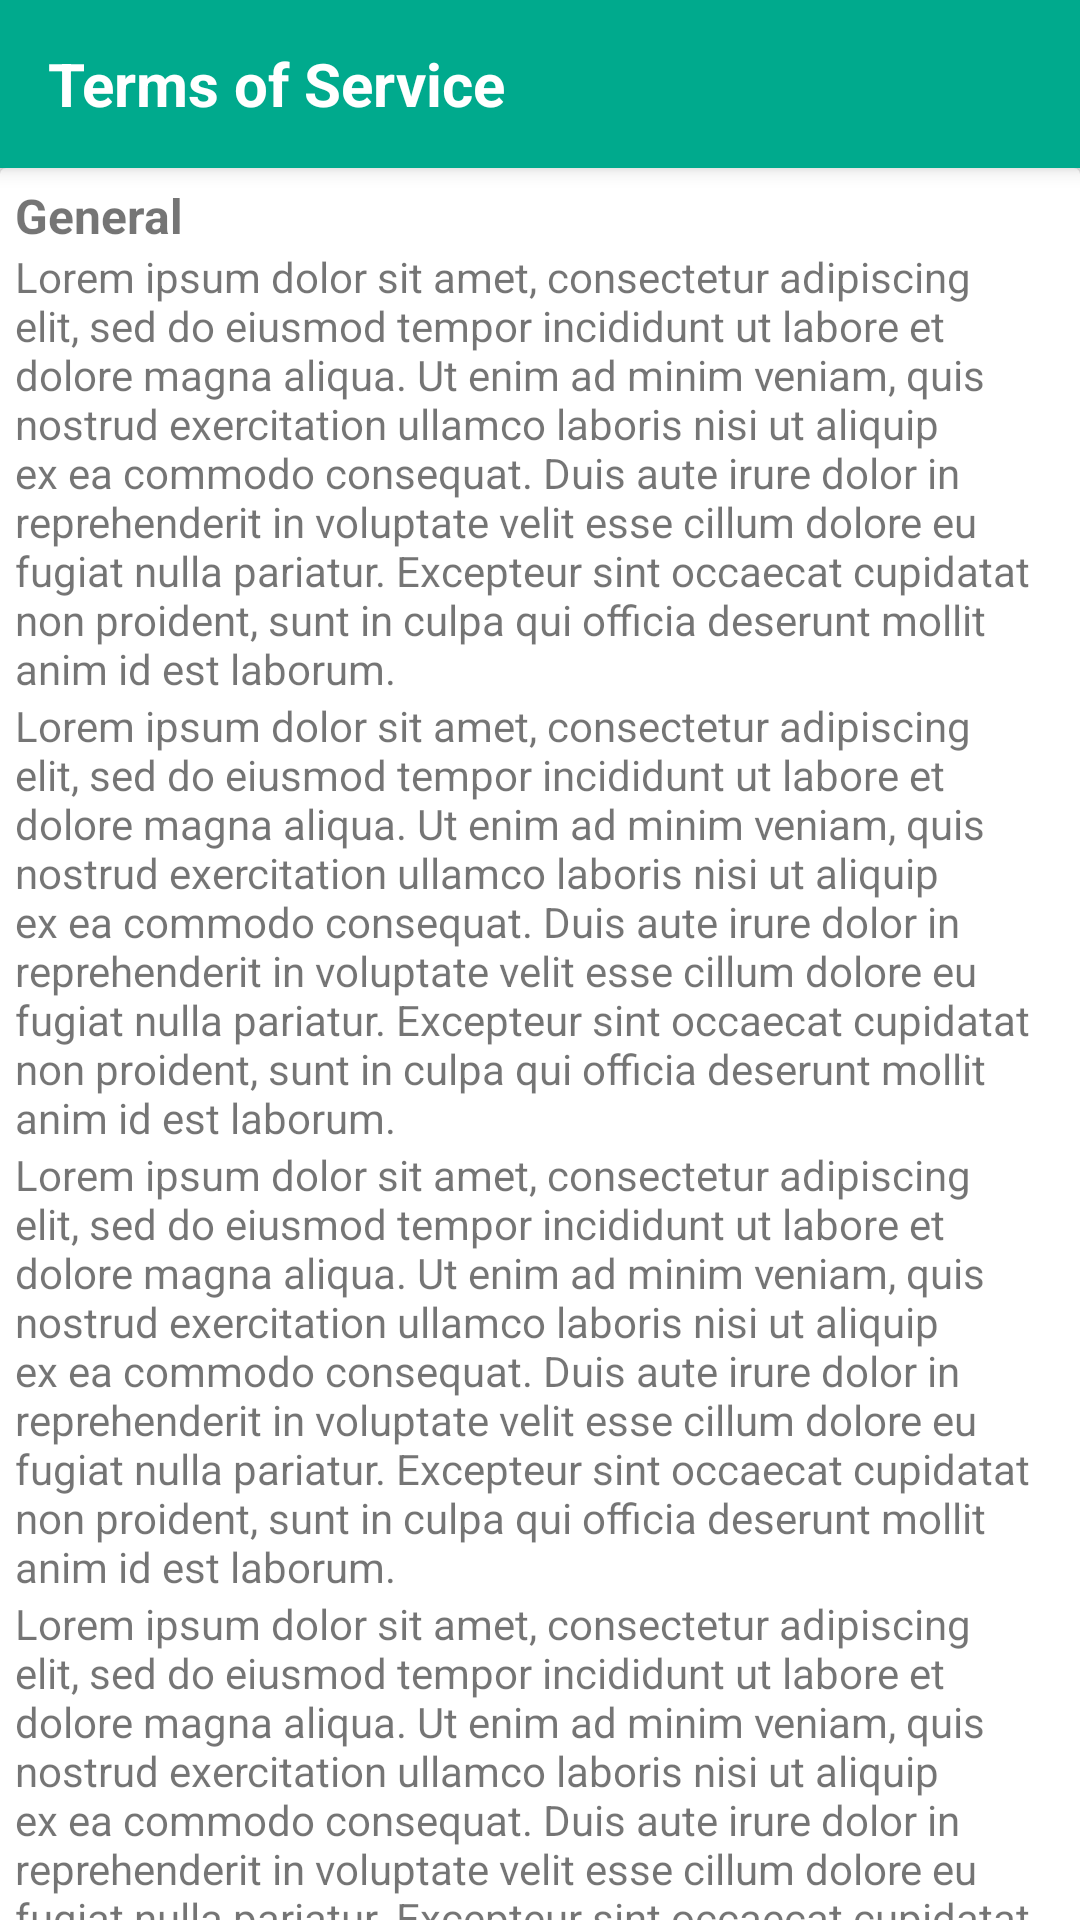

Write the Android layout XML for this screen, with the resource values it uses.
<!-- AndroidManifest.xml: application theme AppTheme -->
<!-- res/layout/activity_terms.xml -->
<?xml version="1.0" encoding="utf-8"?>

<android.support.design.widget.CoordinatorLayout
    xmlns:android="http://schemas.android.com/apk/res/android"
    xmlns:app="http://schemas.android.com/apk/res-auto"
    xmlns:tools="http://schemas.android.com/tools"
    android:layout_width="match_parent"
    android:layout_height="match_parent"
    tools:context="com.bizconnectivity.gino.activities.TermsActivity">

    <android.support.design.widget.AppBarLayout
        android:layout_width="match_parent"
        android:layout_height="wrap_content">

        <android.support.v7.widget.Toolbar
            android:id="@+id/toolbar"
            android:layout_width="match_parent"
            android:layout_height="?attr/actionBarSize"
            app:popupTheme="@style/AppTheme.PopupOverlay">

            <RelativeLayout
                android:layout_width="match_parent"
                android:layout_height="wrap_content">

                <TextView
                    android:layout_width="wrap_content"
                    android:layout_height="wrap_content"
                    android:text="@string/title_terms"
                    android:textColor="@color/colorWhite"
                    android:textStyle="bold"
                    android:textSize="20sp"/>

            </RelativeLayout>

        </android.support.v7.widget.Toolbar>

    </android.support.design.widget.AppBarLayout>

    <android.support.v4.widget.NestedScrollView
        android:layout_width="match_parent"
        android:layout_height="match_parent"
        app:layout_behavior="@string/appbar_scrolling_view_behavior">

        <android.support.v7.widget.CardView
            android:layout_width="match_parent"
            android:layout_height="wrap_content"
            style="@style/CardView.Light">

            <LinearLayout
                android:layout_width="match_parent"
                android:layout_height="wrap_content"
                android:orientation="vertical">

                <LinearLayout
                    android:layout_width="match_parent"
                    android:layout_height="wrap_content"
                    android:padding="@dimen/padding_5"
                    android:orientation="vertical">

                    <TextView
                        android:layout_width="match_parent"
                        android:layout_height="wrap_content"
                        android:text="General"
                        android:textStyle="bold"
                        android:textSize="16sp"/>

                    <TextView
                        android:layout_width="match_parent"
                        android:layout_height="wrap_content"
                        android:text="Lorem ipsum dolor sit amet, consectetur adipiscing elit, sed do eiusmod tempor incididunt ut labore et dolore magna aliqua. Ut enim ad minim veniam, quis nostrud exercitation ullamco laboris nisi ut aliquip ex ea commodo consequat. Duis aute irure dolor in reprehenderit in voluptate velit esse cillum dolore eu fugiat nulla pariatur. Excepteur sint occaecat cupidatat non proident, sunt in culpa qui officia deserunt mollit anim id est laborum."/>

                    <TextView
                        android:layout_width="match_parent"
                        android:layout_height="wrap_content"
                        android:text="Lorem ipsum dolor sit amet, consectetur adipiscing elit, sed do eiusmod tempor incididunt ut labore et dolore magna aliqua. Ut enim ad minim veniam, quis nostrud exercitation ullamco laboris nisi ut aliquip ex ea commodo consequat. Duis aute irure dolor in reprehenderit in voluptate velit esse cillum dolore eu fugiat nulla pariatur. Excepteur sint occaecat cupidatat non proident, sunt in culpa qui officia deserunt mollit anim id est laborum."/>

                    <TextView
                        android:layout_width="match_parent"
                        android:layout_height="wrap_content"
                        android:text="Lorem ipsum dolor sit amet, consectetur adipiscing elit, sed do eiusmod tempor incididunt ut labore et dolore magna aliqua. Ut enim ad minim veniam, quis nostrud exercitation ullamco laboris nisi ut aliquip ex ea commodo consequat. Duis aute irure dolor in reprehenderit in voluptate velit esse cillum dolore eu fugiat nulla pariatur. Excepteur sint occaecat cupidatat non proident, sunt in culpa qui officia deserunt mollit anim id est laborum."/>

                    <TextView
                        android:layout_width="match_parent"
                        android:layout_height="wrap_content"
                        android:text="Lorem ipsum dolor sit amet, consectetur adipiscing elit, sed do eiusmod tempor incididunt ut labore et dolore magna aliqua. Ut enim ad minim veniam, quis nostrud exercitation ullamco laboris nisi ut aliquip ex ea commodo consequat. Duis aute irure dolor in reprehenderit in voluptate velit esse cillum dolore eu fugiat nulla pariatur. Excepteur sint occaecat cupidatat non proident, sunt in culpa qui officia deserunt mollit anim id est laborum."/>

                </LinearLayout>

            </LinearLayout>

        </android.support.v7.widget.CardView>

    </android.support.v4.widget.NestedScrollView>

</android.support.design.widget.CoordinatorLayout>
<!-- resources referenced by this layout -->
<resources>
  <color name="colorWhite">#FFFFFF</color>
  <dimen name="padding_5">5dp</dimen>
  <string name="title_terms">Terms of Service</string>
  <style name="AppTheme.PopupOverlay" parent="ThemeOverlay.AppCompat.Light" />
  <style name="AppTheme" parent="Theme.AppCompat.Light.DarkActionBar">
          <item name="colorPrimary">@color/colorPrimary</item>
          <item name="colorPrimaryDark">@color/colorPrimaryDark</item>
          <item name="colorAccent">@color/colorAccent</item>
          <item name="windowActionBar">false</item>
          <item name="windowNoTitle">true</item>
          <item name="colorControlNormal">@color/colorWhite</item>
      </style>
  <color name="colorPrimary">#00AA8D</color>
  <color name="colorPrimaryDark">#00BF9A</color>
  <color name="colorAccent">#008975</color>
</resources>
